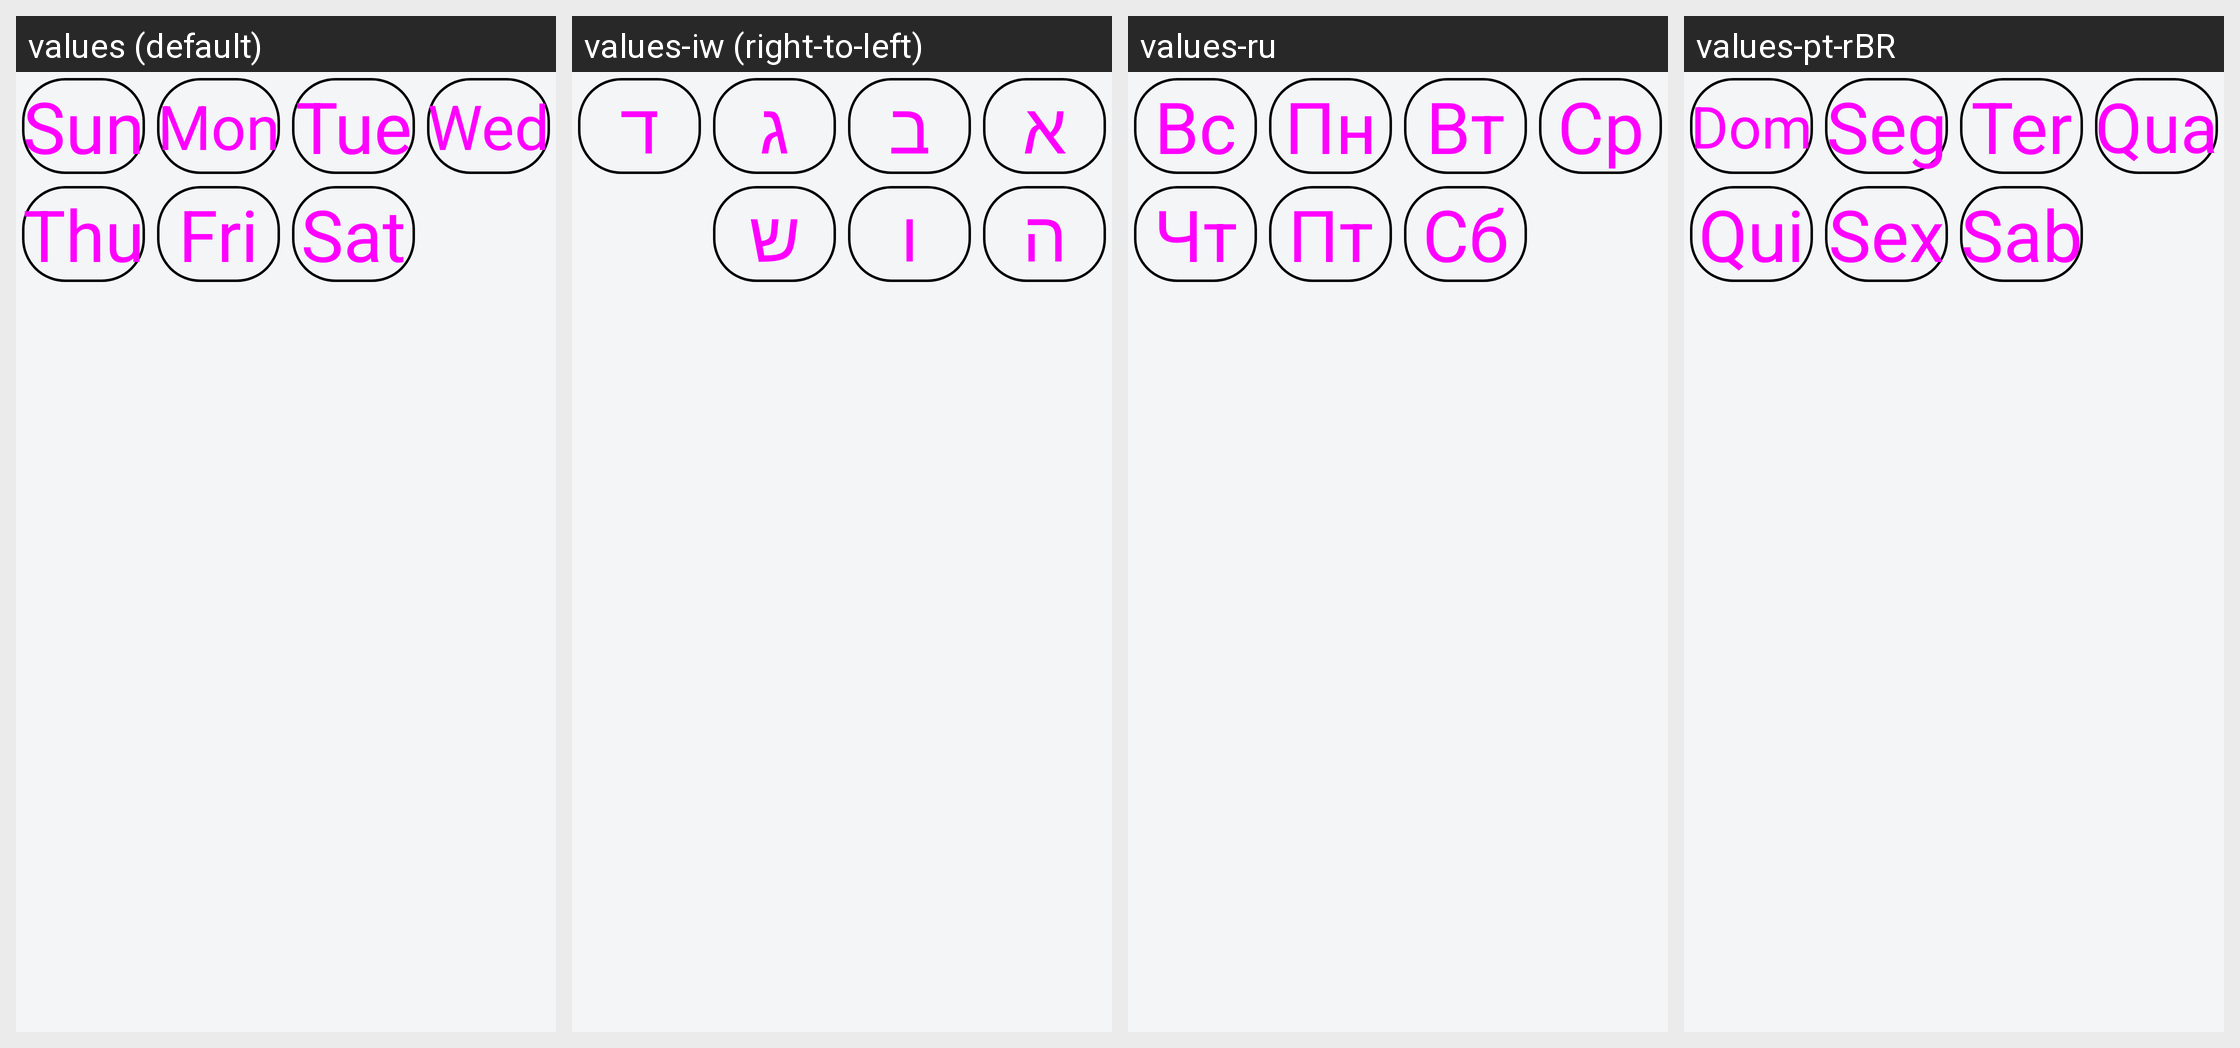

Here is an Android app screen in its default locale and in the app's own translations. Write out the translated-string differences for the strings that appear on this screen.
Android screen res/layout/day_chips.xml rendered under 4 locales, left to right: values (default), values-iw (right-to-left), values-ru, values-pt-rBR. Device: Nexus 5 (rendered at 1080×1920; each locale shown at half size, 540×960, under a caption strip naming it); theme bald_light.
Other locales in the repository, not shown: values-ar, values-bg, values-ca, values-cs, values-da, values-de, values-el, values-es, values-et-rEE, values-eu, values-fi, values-fi-rFI, values-fr, values-ha, values-hi, values-hr, values-hu, values-id, values-it, values-ka, values-ko, values-nl, values-nl-rNL, values-pl, values-pt, values-ro, values-sl, values-sr, values-sr-rRS, values-sv, values-tr, values-zh, values-zh-rTW.
Strings drawn on this screen, with the default value and each locale's value (text and hints the layout hard-codes, and strings that could not be matched under every locale, appear in the picture but are not listed):

choose_sunday
  values: Sun
  values-iw: א
  values-ru: Вс
  values-pt-rBR: Dom

choose_monday
  values: Mon
  values-iw: ב
  values-ru: Пн
  values-pt-rBR: Seg

choose_tuesday
  values: Tue
  values-iw: ג
  values-ru: Вт
  values-pt-rBR: Ter

choose_wednesday
  values: Wed
  values-iw: ד
  values-ru: Ср
  values-pt-rBR: Qua

choose_thursday
  values: Thu
  values-iw: ה
  values-ru: Чт
  values-pt-rBR: Qui

choose_friday
  values: Fri
  values-iw: ו
  values-ru: Пт
  values-pt-rBR: Sex
